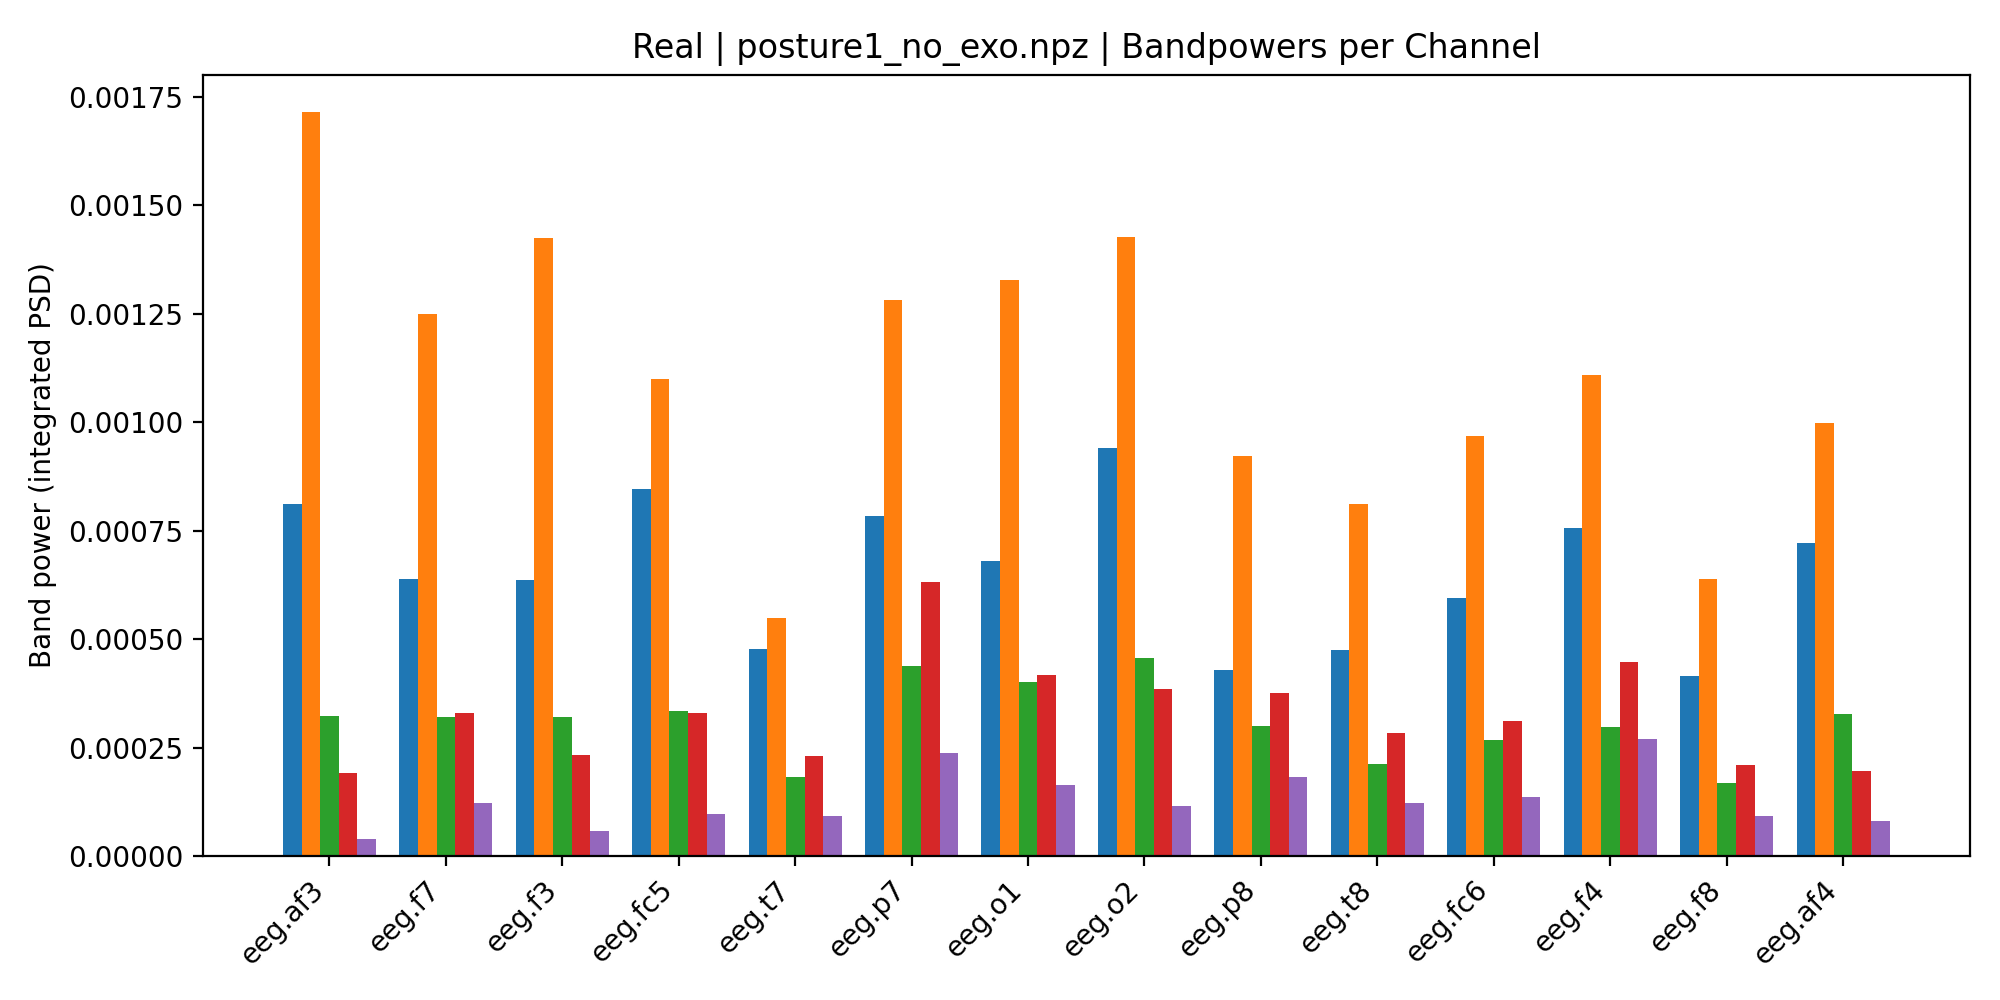

The data file committed next to this chart (first rows):
, Delta, Theta, Alpha, Beta, Gamma
eeg.af3, 0.0008119, 0.001716, 0.0003229, 0.000191, 3.945056809607274e-05
eeg.f7, 0.0006399, 0.001251, 0.0003205, 0.00033, 0.0001227
eeg.f3, 0.0006375, 0.001426, 0.0003215, 0.0002324, 5.926045074505341e-05
eeg.fc5, 0.0008457, 0.0011, 0.0003352, 0.0003301, 9.804034674705764e-05
eeg.t7, 0.000478, 0.0005488, 0.0001826, 0.0002314, 9.319721957342508e-05
eeg.p7, 0.000785, 0.001283, 0.0004385, 0.0006326, 0.0002374
eeg.o1, 0.0006795, 0.001328, 0.0004024, 0.0004174, 0.0001649
eeg.o2, 0.0009401, 0.001427, 0.0004572, 0.0003854, 0.0001161
eeg.p8, 0.0004304, 0.000923, 0.0002998, 0.0003768, 0.0001833
eeg.t8, 0.000475, 0.0008126, 0.0002117, 0.0002854, 0.0001224
eeg.fc6, 0.0005944, 0.0009692, 0.0002689, 0.000312, 0.000136
eeg.f4, 0.000756, 0.00111, 0.000297, 0.0004478, 0.0002703
eeg.f8, 0.000415, 0.0006382, 0.0001688, 0.0002114, 9.409399550485492e-05
eeg.af4, 0.0007231, 0.0009978, 0.0003285, 0.0001962, 8.147074923008218e-05
